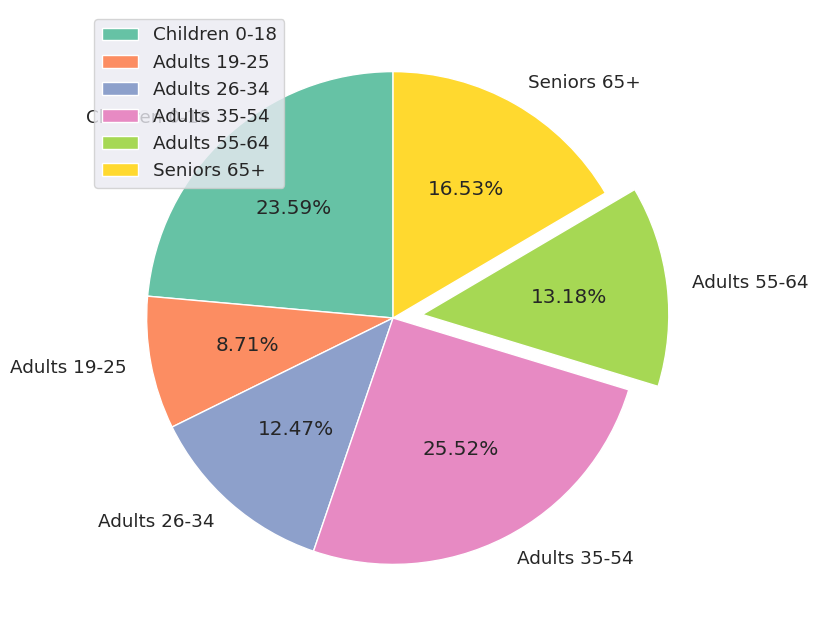

Write the Python code that produced this figure.
import matplotlib.pyplot as plt
import seaborn as sns
age_group_labels = [
    'Children 0-18', 'Adults 19-25', 'Adults 26-34',
    'Adults 35-54', 'Adults 55-64', 'Seniors 65+'
]
age_group_populations = [
    75_307_800, 27_799_100, 39_817_700,
    81_478_600, 42_061_700, 52_784_400
]
sns.set(font_scale=1.2)
plt.figure(figsize=(8, 8))

plt.pie(
    x=age_group_populations,
    labels=age_group_labels,
    autopct='%1.2f%%',
    colors=sns.color_palette('Set2'),
    startangle=90,
    # Add space around only one slice
    explode=[0, 0, 0, 0, 0.12, 0]
)
plt.legend()
plt.show()
